Image classification data set "Histo images" (amine-e2r/kidney on GitHub). Class labels (5): chromo, onco, cc RCC, normal tissue, p RCC.

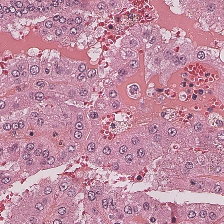
Label: p RCC

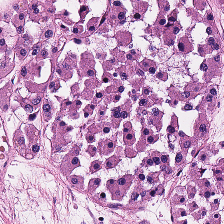
Label: onco

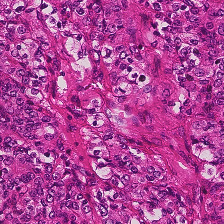
Label: cc RCC

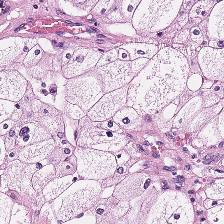
Label: chromo

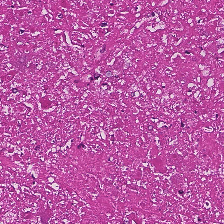
Label: normal tissue

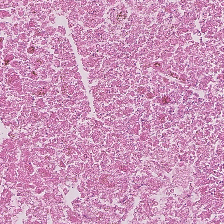
Label: normal tissue
